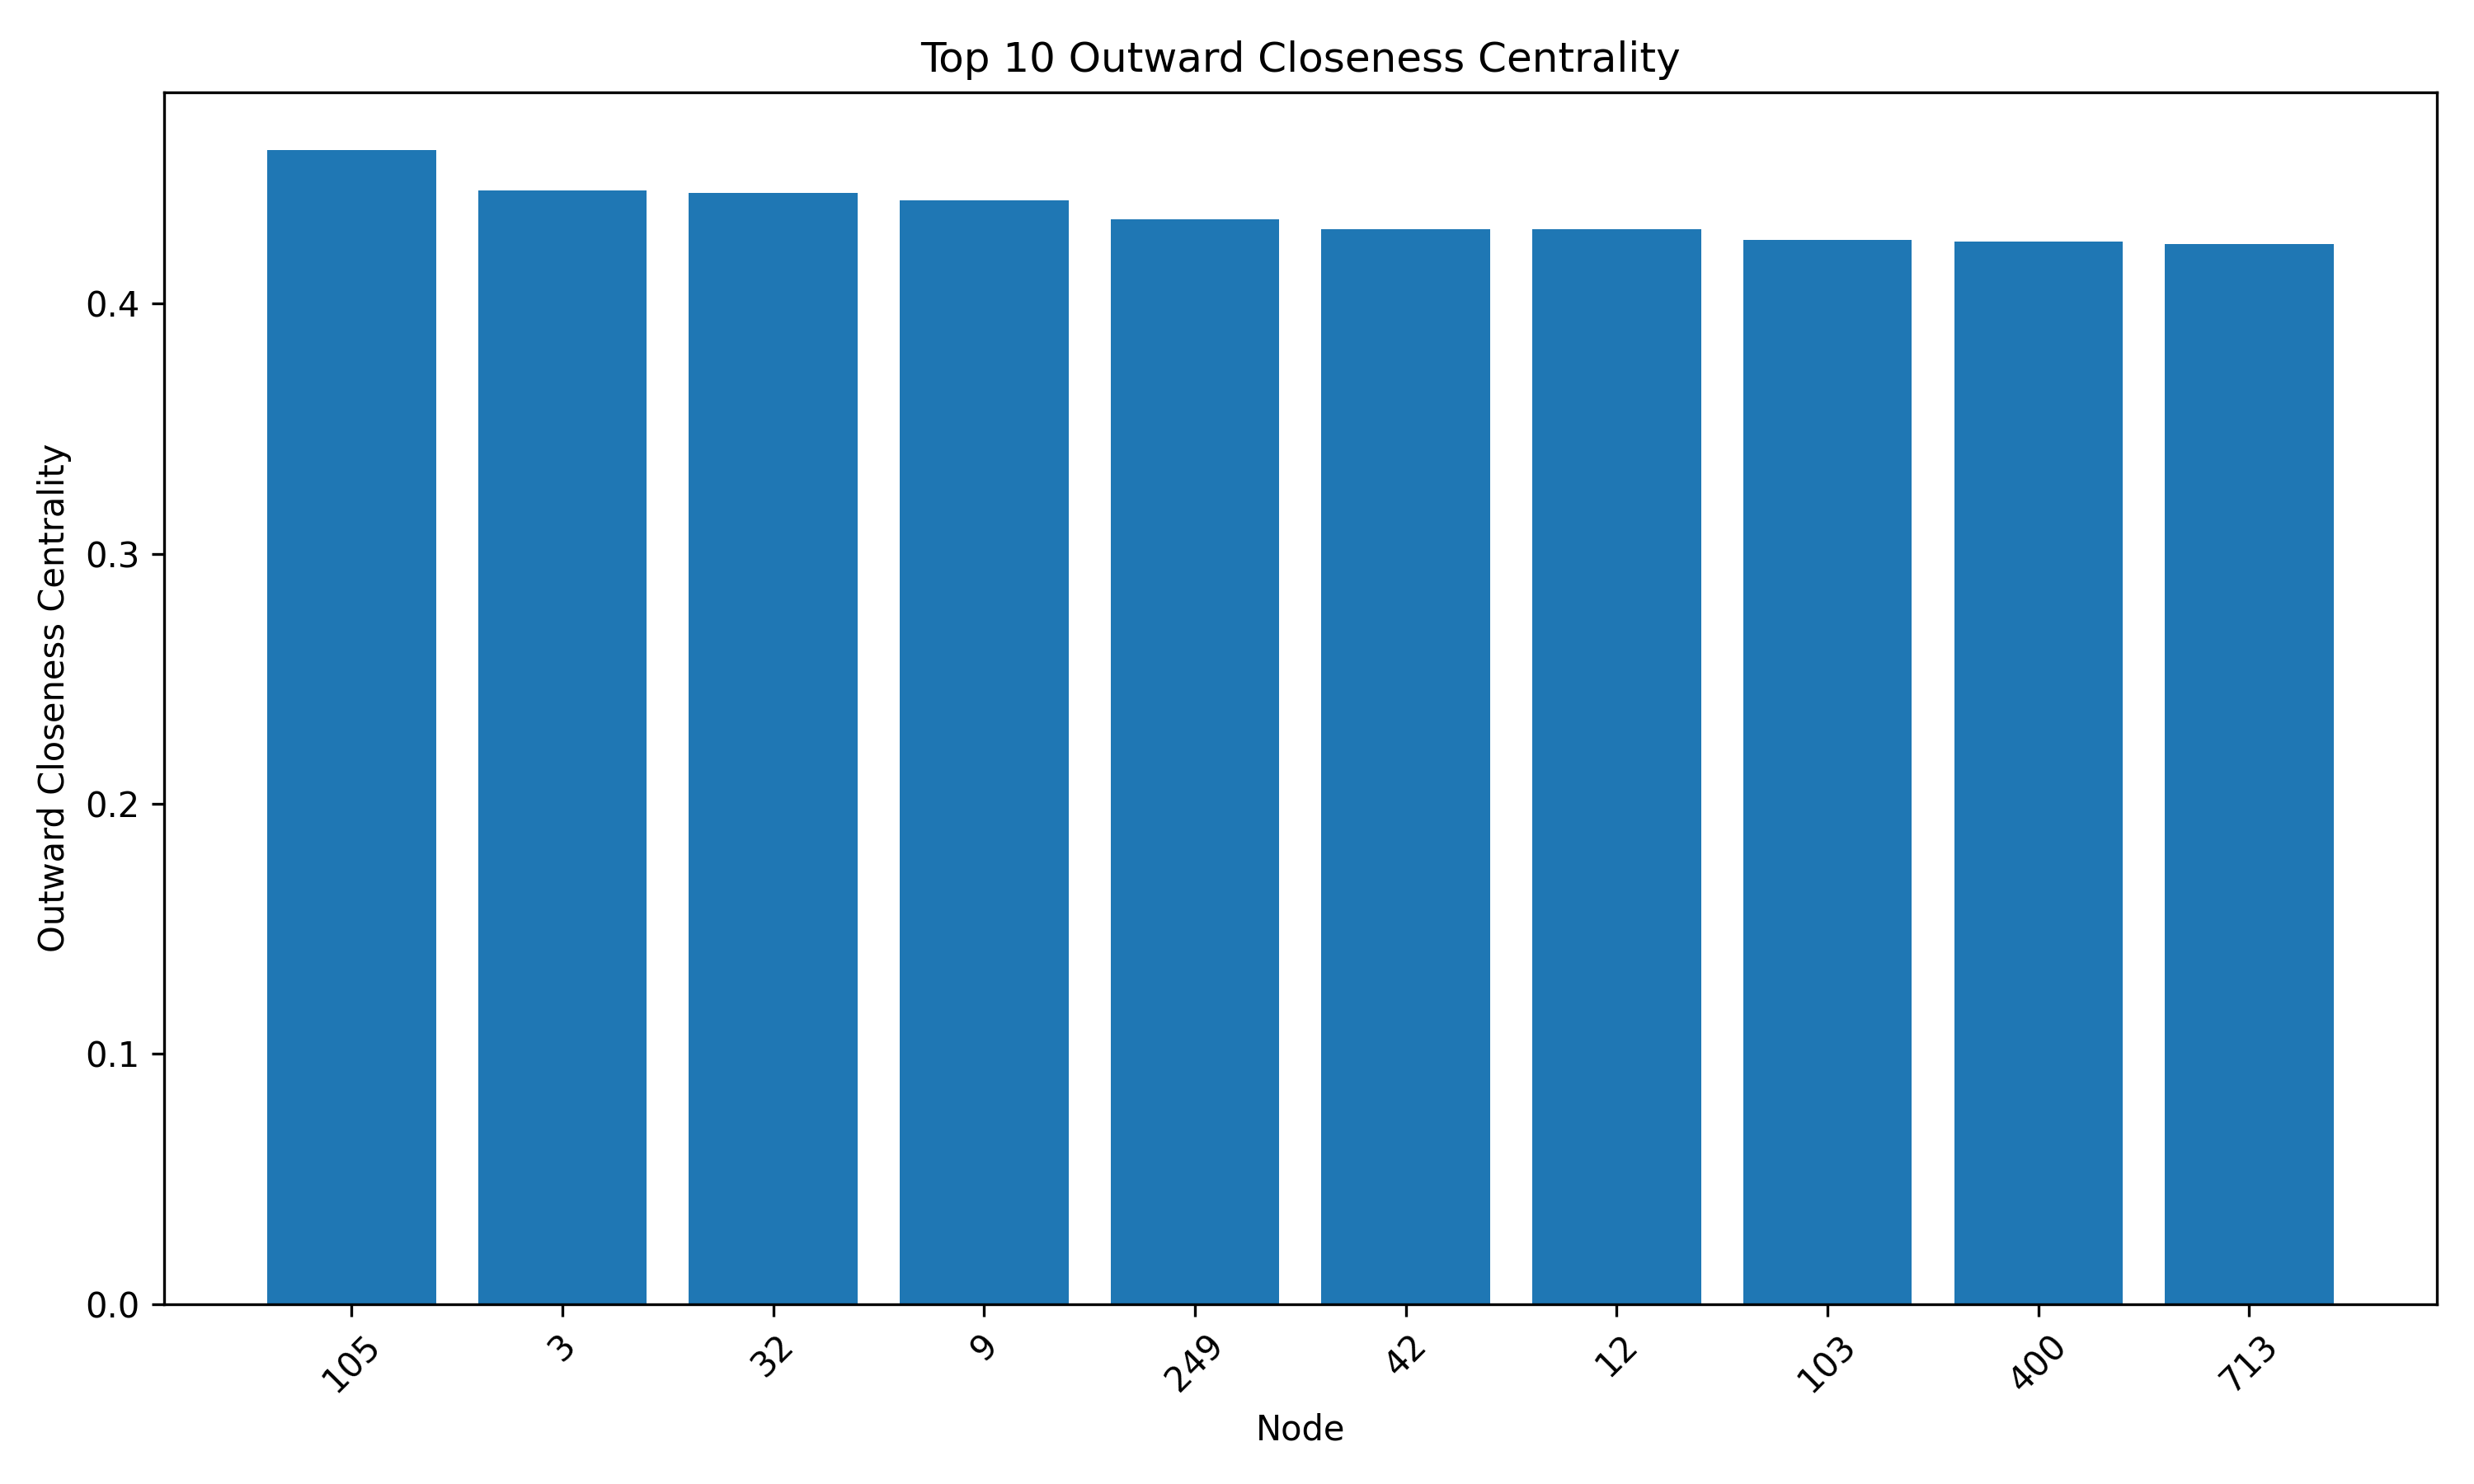

Source data for this figure (header and first rows):
node, outward_closeness
105, 0.4614
3, 0.4454
32, 0.4442
9, 0.4412
249, 0.4336
42, 0.4298
12, 0.4297
103, 0.4254
400, 0.4249
713, 0.4239
